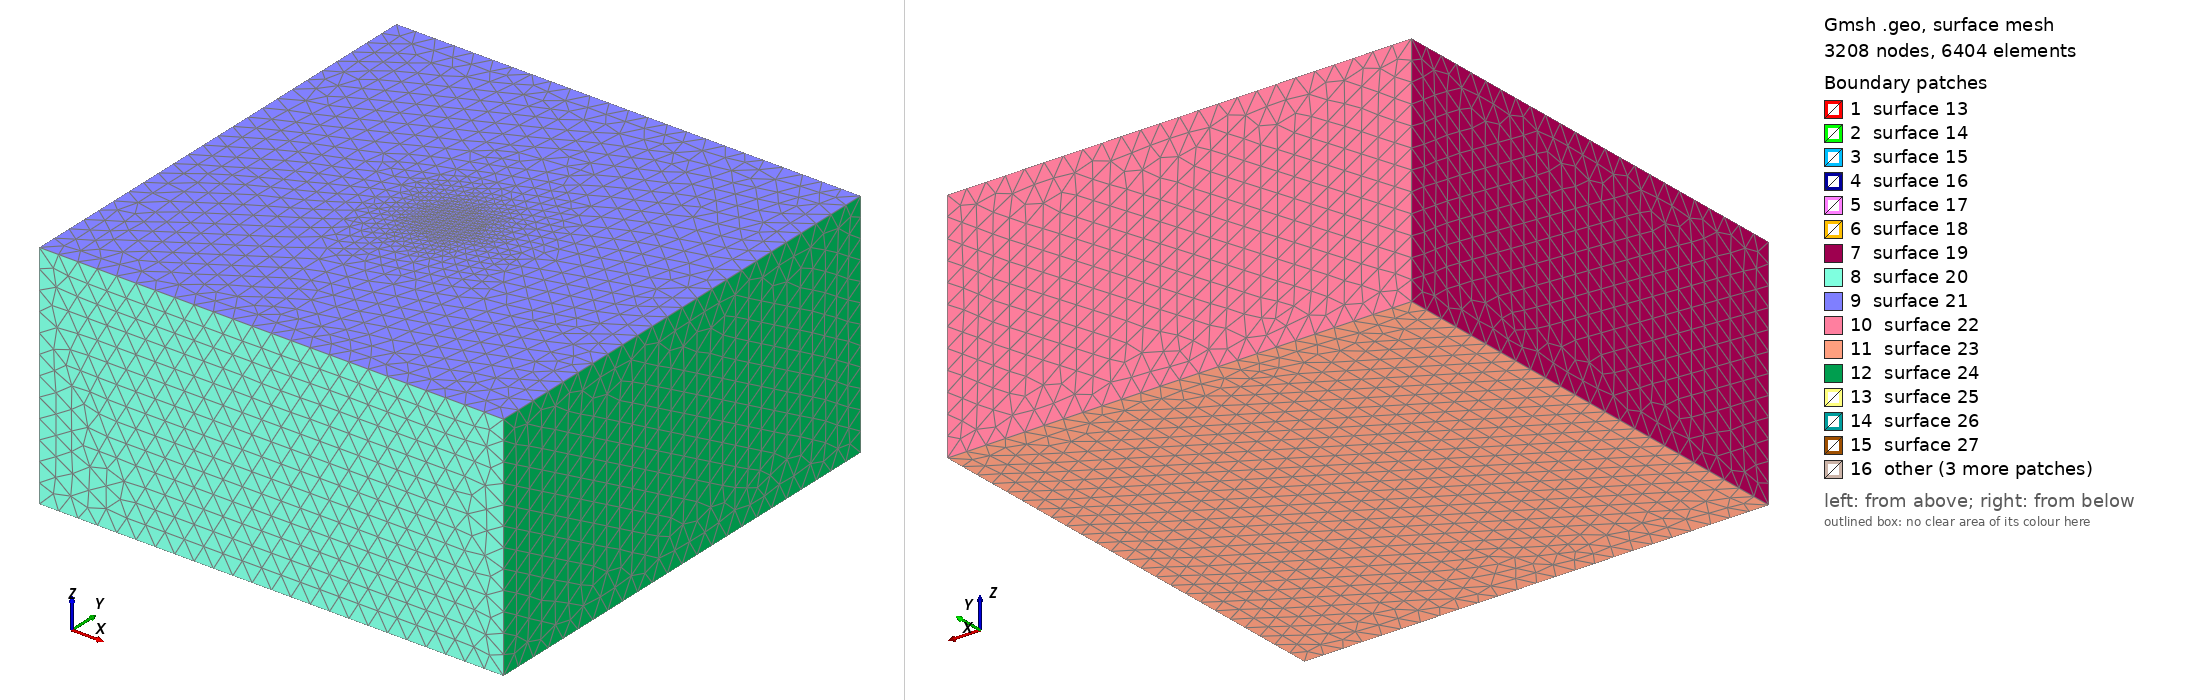

Gmsh geometry script, surface-meshed: 3208 nodes, 6404 surface elements. Boundary patches (legend numbers): 1 surface 13, 2 surface 14, 3 surface 15, 4 surface 16, 5 surface 17, 6 surface 18, 7 surface 19, 8 surface 20, 9 surface 21, 10 surface 22, 11 surface 23, 12 surface 24, 13 surface 25, 14 surface 26, 15 surface 27, 16 other. Left view from above one corner, right view from below the opposite corner. The script declares no physical surfaces, so the legend lists its geometric surfaces. The drawing asked Gmsh for element sizes between 1% and 20% of the model's largest extent; the script's own settings can give other sizes.

=== mesh_test.geo (drawn) ===
SetFactory("OpenCASCADE");

// UNIT: m

// Define mesh sizes
lc_fault = 100; // Finer mesh size inside the fault zone
lc = 10000;     // Coarser mesh size outside

// Define the big box (outer domain)
// Later the region will be block 2, and use linear elastic material
big_xmin = -120000;
big_xmax = 120000;
big_ymin = -120000;
big_ymax = 120000;
big_zmin = -120000;
big_zmax = 0;

// Define the small fault zone box
// The region will be block 3, and use continuum damage breakage material
small_xmin = -2000;
small_xmax = 2000;
small_ymin = -2000;
small_ymax = 2000;
small_zmin = -9000;
small_zmax = -6000;

// Define the inner damage zone box
// The region will be block 1, and use continuum damage breakage material   
damage_xmin = -1000;
damage_xmax = 1000;
damage_ymin = -100;
damage_ymax = 100;
damage_zmin = -8000;
damage_zmax = -7000;

// Create the big outer box
big_box = newv;
Box(big_box) = {big_xmin, big_ymin, big_zmin, (big_xmax-big_xmin), (big_ymax-big_ymin), (big_zmax-big_zmin)};

// Create the small fault zone box
small_box = newv;
Box(small_box) = {small_xmin, small_ymin, small_zmin, (small_xmax-small_xmin), (small_ymax-small_ymin), (small_zmax-small_zmin)};

// Create the inner damage zone box
damage_box = newv;
Box(damage_box) = {damage_xmin, damage_ymin, damage_zmin, (damage_xmax-damage_xmin), (damage_ymax-damage_ymin), (damage_zmax-damage_zmin)};

// Boolean fragment to properly embed both fault zone and damage zone inside the big box
BooleanFragments{ Volume{big_box,small_box,damage_box}; Delete; }{}

// 1. Create a Distance field from points that define the refined region
Field[1] = Distance;
Field[1].SurfacesList = {13,14,15,16,17,18};

// 2. Create a Threshold field that smoothly transitions the mesh size
Field[2] = Threshold;
Field[2].IField = 1;
Field[2].LcMin = lc_fault;
Field[2].LcMax = lc;
Field[2].DistMin = 1400;    // Adjust as needed
Field[2].DistMax = 60000;  // Adjust as needed

// Set the Threshold field as the background field
Background Field = 2;

// Assign Physical Volumes
volumes[] = Volume{:};
For i In {0:#volumes[]-1}
    Physical Volume(Sprintf("Volume_%g", i+1)) = {volumes[i]};
EndFor

// Print the number of volumes created
Printf("Number of volumes created: %g", #volumes[]);

// Mesh the geometry
// Mesh 3;

// Optional: Elevate the mesh order
// SetOrder 2;
// OptimizeMesh "HighOrder";
